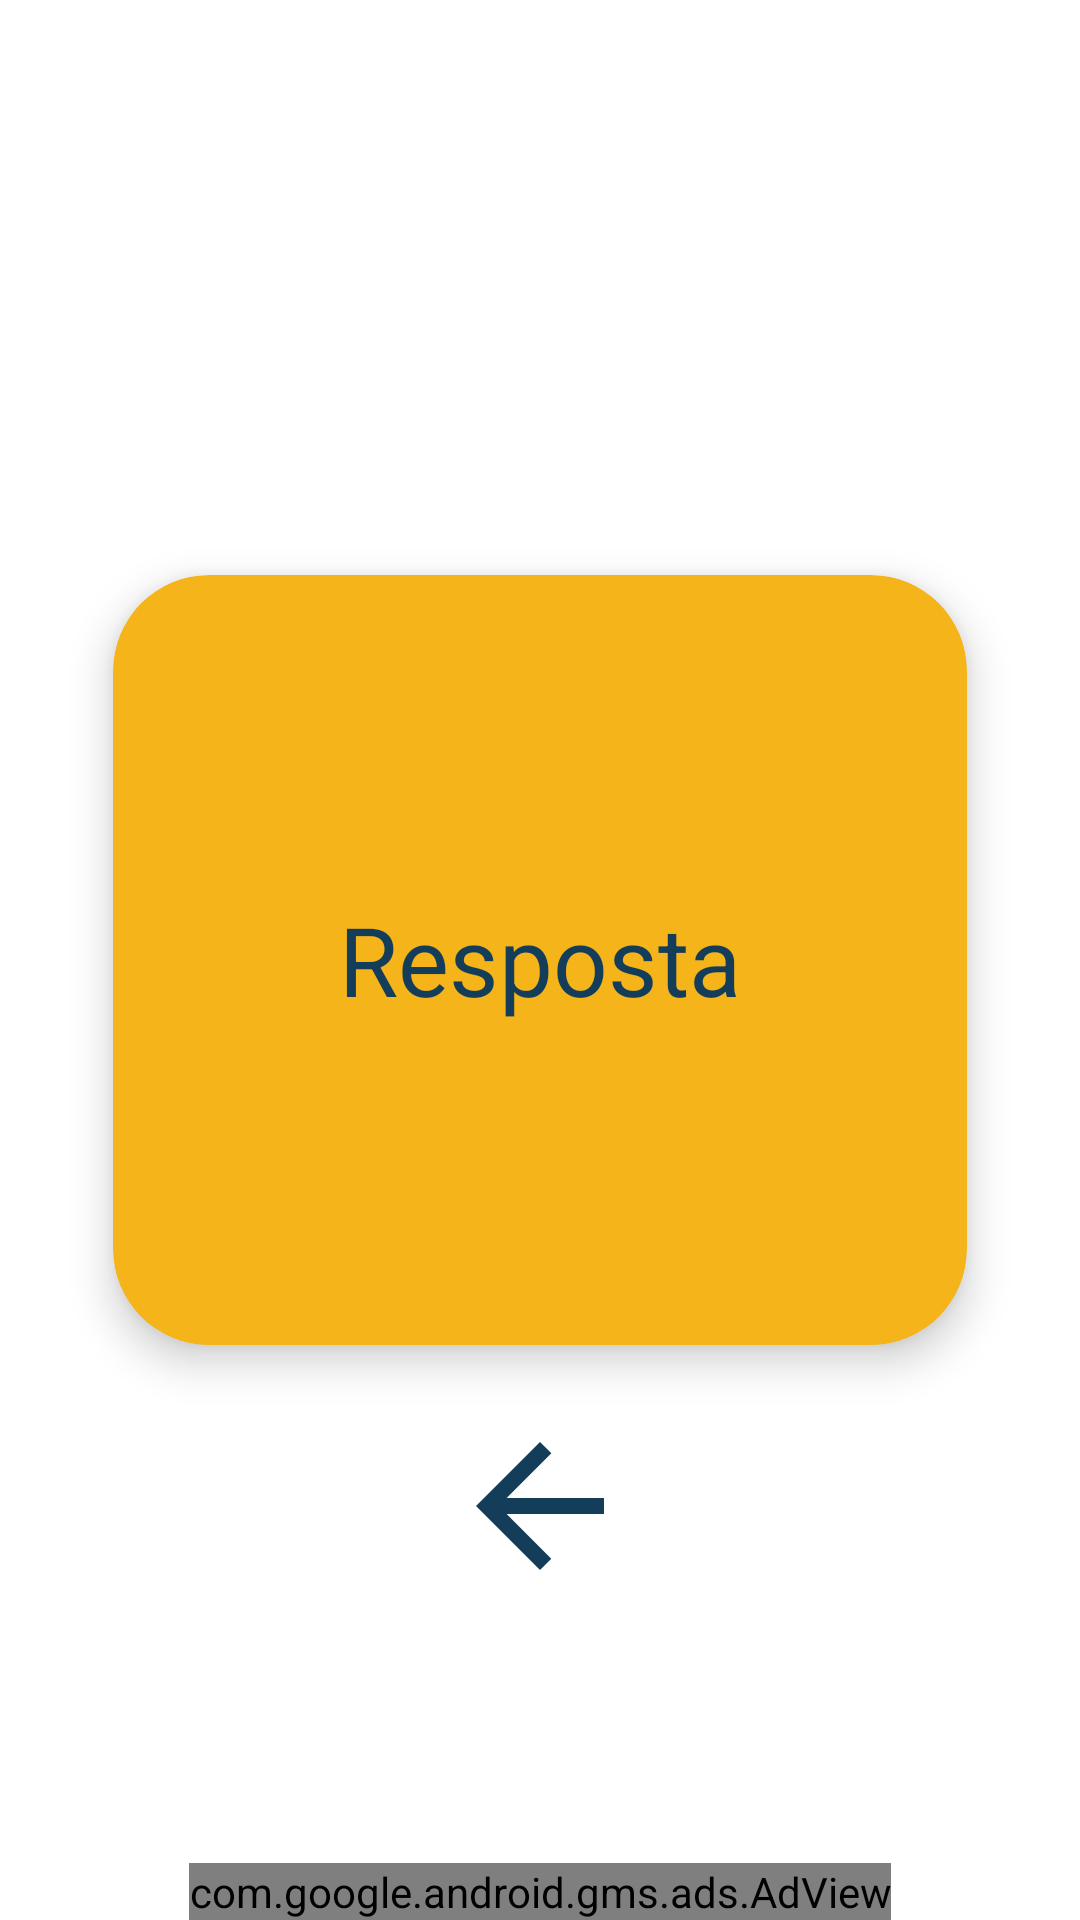

Reconstruct the res/layout file that produces this screen, plus the resources it refers to.
<!-- AndroidManifest.xml: application theme Theme.Verdade_ou_desafio -->
<!-- res/layout/activity_response.xml -->
<?xml version="1.0" encoding="utf-8"?>
<androidx.constraintlayout.widget.ConstraintLayout xmlns:android="http://schemas.android.com/apk/res/android"
    xmlns:app="http://schemas.android.com/apk/res-auto"
    xmlns:tools="http://schemas.android.com/tools"
    android:id="@+id/main"
    android:layout_width="match_parent"
    android:layout_height="match_parent"
    android:background="@color/white"
    tools:context=".ui.views.ResponseActivity">

    <androidx.cardview.widget.CardView
        android:id="@+id/cardView"
        android:layout_width="0dp"
        android:layout_height="0dp"
        android:layout_marginHorizontal="20dp"
        android:layout_marginVertical="170dp"
        android:backgroundTint="@color/primary"
        app:cardCornerRadius="32dp"
        app:cardElevation="8dp"
        app:cardUseCompatPadding="true"
        app:layout_constraintBottom_toBottomOf="parent"
        app:layout_constraintEnd_toEndOf="parent"
        app:layout_constraintStart_toStartOf="parent"
        app:layout_constraintTop_toTopOf="parent">

        <LinearLayout
            android:layout_width="wrap_content"
            android:layout_height="wrap_content"
            android:layout_gravity="center"
            android:orientation="vertical">

            <TextView
                android:id="@+id/text_response"
                android:layout_width="wrap_content"
                android:layout_height="wrap_content"
                android:gravity="center"
                android:padding="8dp"
                android:text="Resposta"
                android:textColor="@color/secondary"
                android:textSize="32sp" />

        </LinearLayout>

    </androidx.cardview.widget.CardView>

    <com.google.android.gms.ads.AdView
        android:id="@+id/adView"
        android:layout_width="wrap_content"
        android:layout_height="wrap_content"
        android:layout_alignParentBottom="true"
        android:layout_centerHorizontal="true"
        app:adSize="BANNER"
        app:adUnitId="ca-app-pub-3940256099942544/6300978111"
        app:layout_constraintBottom_toBottomOf="parent"
        app:layout_constraintEnd_toEndOf="parent"
        app:layout_constraintStart_toStartOf="parent" />

    <ImageButton
        android:id="@+id/btn_close"
        android:layout_width="wrap_content"
        android:layout_height="wrap_content"
        android:background="@color/white"
        android:src="@drawable/img_arrow_back"
        app:layout_constraintEnd_toEndOf="parent"
        app:layout_constraintStart_toStartOf="parent"
        app:layout_constraintTop_toBottomOf="@+id/cardView" />

</androidx.constraintlayout.widget.ConstraintLayout>
<!-- resources referenced by this layout -->
<resources>
  <color name="primary">#F4B41A</color>
  <color name="secondary">#143D59</color>
  <color name="white">#FFFFFFFF</color>
  <!-- drawable img_arrow_back (drawable) -->
  <vector xmlns:android="http://schemas.android.com/apk/res/android" android:autoMirrored="true" android:height="64dp" android:tint="@color/secondary" android:viewportHeight="24" android:viewportWidth="24" android:width="64dp">
        
      <path android:fillColor="@android:color/white" android:pathData="M20,11H7.83l5.59,-5.59L12,4l-8,8 8,8 1.41,-1.41L7.83,13H20v-2z"/>
      
  </vector>
  <style name="Theme.Verdade_ou_desafio" parent="Base.Theme.Verdade_ou_desafio" />
  <style name="Base.Theme.Verdade_ou_desafio" parent="Theme.Material3.DayNight.NoActionBar">
          
          
      </style>
</resources>
